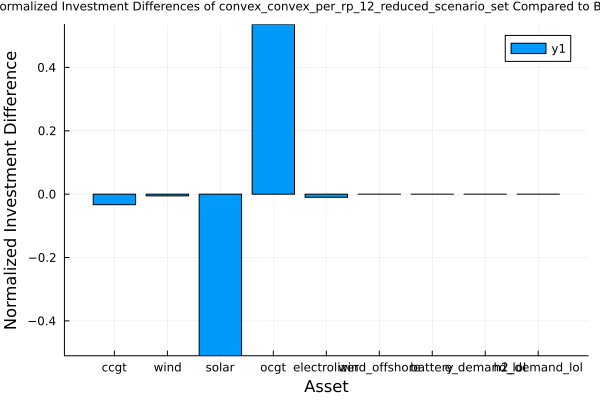

The file beside this chart, header and first rows:
asset, benchmark_solution, approximation_solution, diff
ccgt, 1.262, 1.22, -0.03333
wind, 3.024, 3.008, -0.005396
solar, 0.4394, 0.2152, -0.5102
ocgt, 0.0, 0.5359, 0.5359
electrolizer, 1.042, 1.031, -0.009888
wind_offshore, 0.0, 0.0, 0.0
battery, 0.0, 0.0, 0.0
e_demand_lol, 0.0, 0.0, 0.0
h2_demand_lol, 0.0, 0.0, 0.0
